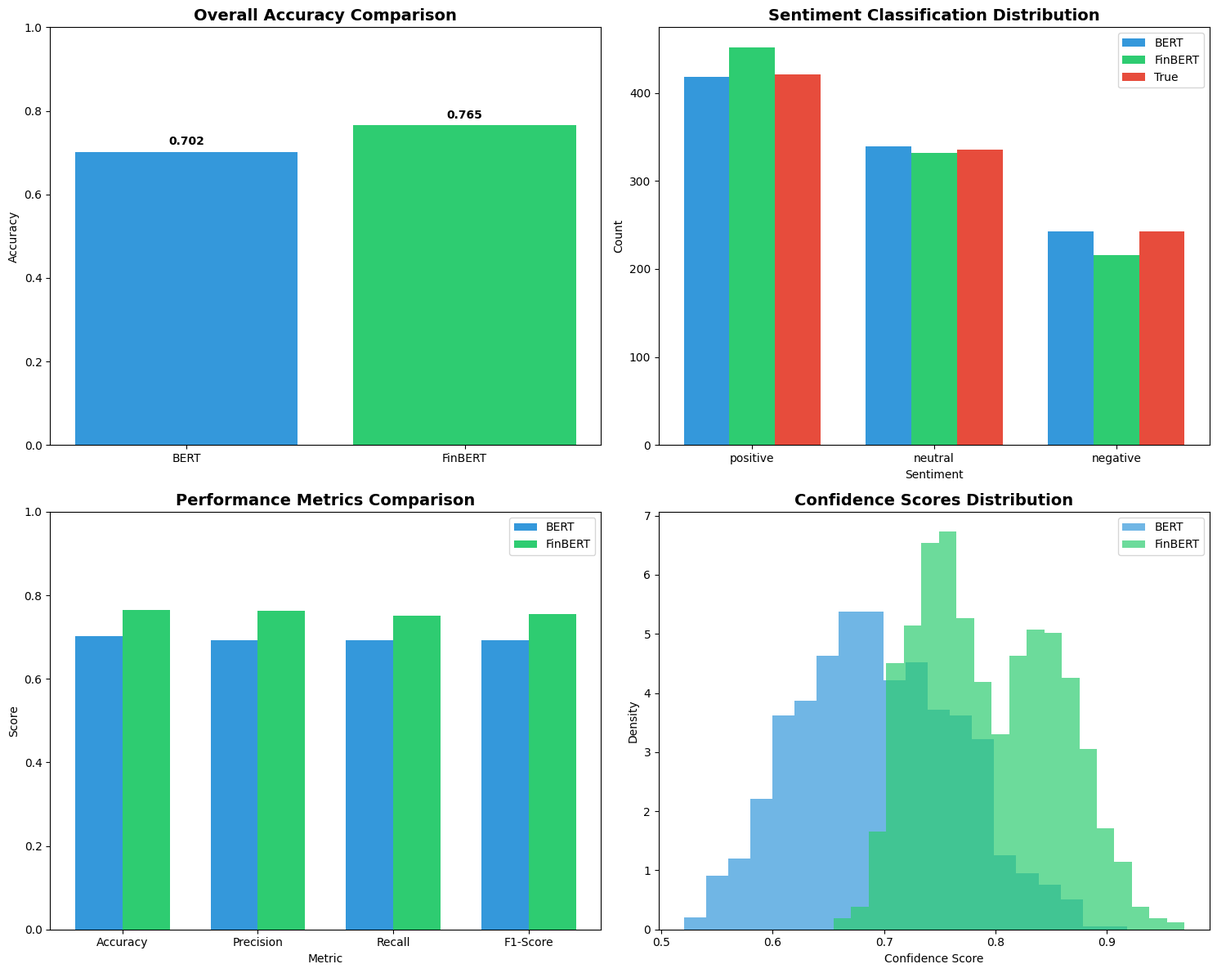
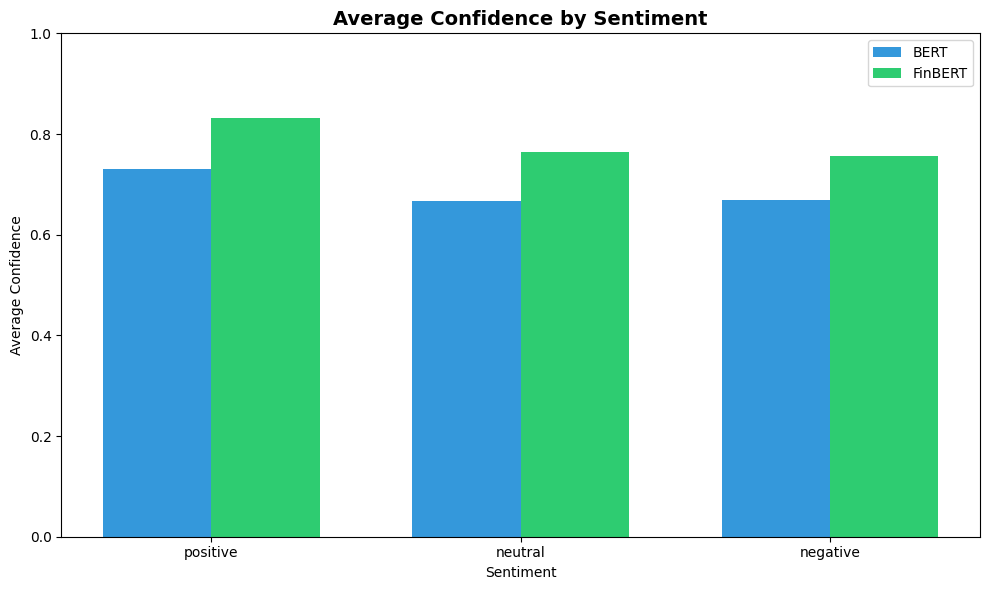

Source code (Python) for these figures, in order:
import numpy as np
import matplotlib.pyplot as plt
from collections import Counter
import warnings
warnings.filterwarnings('ignore')

np.random.seed(42)

def generate_synthetic_data(n_samples=1000):
    sentiments = ['positive', 'neutral', 'negative']
    sentiment_weights = [0.4, 0.35, 0.25]
    
    true_sentiments = np.random.choice(sentiments, size=n_samples, p=sentiment_weights)
    
    bert_predictions = []
    bert_confidence = []
    
    for sentiment in true_sentiments:
        if sentiment == 'positive':
            pred_probs = [0.75, 0.15, 0.10]
        elif sentiment == 'neutral':
            pred_probs = [0.20, 0.65, 0.15]
        else:
            pred_probs = [0.15, 0.20, 0.65]
        
        noise = np.random.normal(0, 0.05, 3)
        pred_probs = np.array(pred_probs) + noise
        pred_probs = np.clip(pred_probs, 0, 1)
        pred_probs = pred_probs / pred_probs.sum()
        
        pred_sentiment = np.random.choice(sentiments, p=pred_probs)
        confidence = pred_probs.max()
        
        bert_predictions.append(pred_sentiment)
        bert_confidence.append(confidence)
    
    finbert_predictions = []
    finbert_confidence = []
    
    for sentiment in true_sentiments:
        if sentiment == 'positive':
            pred_probs = [0.85, 0.10, 0.05]
        elif sentiment == 'neutral':
            pred_probs = [0.15, 0.75, 0.10]
        else:
            pred_probs = [0.10, 0.15, 0.75]
        
        noise = np.random.normal(0, 0.03, 3)
        pred_probs = np.array(pred_probs) + noise
        pred_probs = np.clip(pred_probs, 0, 1)
        pred_probs = pred_probs / pred_probs.sum()
        
        pred_sentiment = np.random.choice(sentiments, p=pred_probs)
        confidence = pred_probs.max()
        
        finbert_predictions.append(pred_sentiment)
        finbert_confidence.append(confidence)
    
    return {
        'true_sentiments': true_sentiments,
        'bert_predictions': bert_predictions,
        'bert_confidence': bert_confidence,
        'finbert_predictions': finbert_predictions,
        'finbert_confidence': finbert_confidence
    }

def calculate_accuracy(true_labels, predictions):
    correct = sum(1 for t, p in zip(true_labels, predictions) if t == p)
    return correct / len(true_labels)

def calculate_precision_recall_f1(true_labels, predictions):
    sentiments = ['positive', 'neutral', 'negative']
    precision_scores = []
    recall_scores = []
    f1_scores = []
    
    for sentiment in sentiments:
        true_positives = sum(1 for t, p in zip(true_labels, predictions) if t == sentiment and p == sentiment)
        predicted_positives = sum(1 for p in predictions if p == sentiment)
        actual_positives = sum(1 for t in true_labels if t == sentiment)
        
        precision = true_positives / predicted_positives if predicted_positives > 0 else 0
        recall = true_positives / actual_positives if actual_positives > 0 else 0
        f1 = 2 * precision * recall / (precision + recall) if (precision + recall) > 0 else 0
        
        precision_scores.append(precision)
        recall_scores.append(recall)
        f1_scores.append(f1)
    
    avg_precision = np.mean(precision_scores)
    avg_recall = np.mean(recall_scores)
    avg_f1 = np.mean(f1_scores)
    
    return avg_precision, avg_recall, avg_f1

def calculate_metrics(true_labels, predictions):
    accuracy = calculate_accuracy(true_labels, predictions)
    precision, recall, f1 = calculate_precision_recall_f1(true_labels, predictions)
    
    return {
        'accuracy': accuracy,
        'precision': precision,
        'recall': recall,
        'f1_score': f1
    }

def create_visualizations(data, bert_metrics, finbert_metrics):
    plt.style.use('default')
    fig, axes = plt.subplots(2, 2, figsize=(15, 12))
    
    models = ['BERT', 'FinBERT']
    accuracies = [bert_metrics['accuracy'], finbert_metrics['accuracy']]
    
    bars = axes[0, 0].bar(models, accuracies, color=['#3498db', '#2ecc71'])
    axes[0, 0].set_title('Overall Accuracy Comparison', fontsize=14, fontweight='bold')
    axes[0, 0].set_ylabel('Accuracy')
    axes[0, 0].set_ylim(0, 1)
    
    for bar, acc in zip(bars, accuracies):
        axes[0, 0].text(bar.get_x() + bar.get_width()/2, bar.get_height() + 0.01, 
                        f'{acc:.3f}', ha='center', va='bottom', fontweight='bold')
    
    bert_counts = Counter(data['bert_predictions'])
    finbert_counts = Counter(data['finbert_predictions'])
    true_counts = Counter(data['true_sentiments'])
    
    sentiments = ['positive', 'neutral', 'negative']
    bert_values = [bert_counts.get(s, 0) for s in sentiments]
    finbert_values = [finbert_counts.get(s, 0) for s in sentiments]
    true_values = [true_counts.get(s, 0) for s in sentiments]
    
    x = np.arange(len(sentiments))
    width = 0.25
    
    axes[0, 1].bar(x - width, bert_values, width, label='BERT', color='#3498db')
    axes[0, 1].bar(x, finbert_values, width, label='FinBERT', color='#2ecc71')
    axes[0, 1].bar(x + width, true_values, width, label='True', color='#e74c3c')
    
    axes[0, 1].set_title('Sentiment Classification Distribution', fontsize=14, fontweight='bold')
    axes[0, 1].set_ylabel('Count')
    axes[0, 1].set_xlabel('Sentiment')
    axes[0, 1].set_xticks(x)
    axes[0, 1].set_xticklabels(sentiments)
    axes[0, 1].legend()
    
    metrics = ['Accuracy', 'Precision', 'Recall', 'F1-Score']
    bert_values = [bert_metrics['accuracy'], bert_metrics['precision'], 
                   bert_metrics['recall'], bert_metrics['f1_score']]
    finbert_values = [finbert_metrics['accuracy'], finbert_metrics['precision'], 
                      finbert_metrics['recall'], finbert_metrics['f1_score']]
    
    x = np.arange(len(metrics))
    width = 0.35
    
    axes[1, 0].bar(x - width/2, bert_values, width, label='BERT', color='#3498db')
    axes[1, 0].bar(x + width/2, finbert_values, width, label='FinBERT', color='#2ecc71')
    
    axes[1, 0].set_title('Performance Metrics Comparison', fontsize=14, fontweight='bold')
    axes[1, 0].set_ylabel('Score')
    axes[1, 0].set_xlabel('Metric')
    axes[1, 0].set_xticks(x)
    axes[1, 0].set_xticklabels(metrics)
    axes[1, 0].legend()
    axes[1, 0].set_ylim(0, 1)
    
    axes[1, 1].hist(data['bert_confidence'], bins=20, alpha=0.7, label='BERT', color='#3498db', density=True)
    axes[1, 1].hist(data['finbert_confidence'], bins=20, alpha=0.7, label='FinBERT', color='#2ecc71', density=True)
    axes[1, 1].set_title('Confidence Scores Distribution', fontsize=14, fontweight='bold')
    axes[1, 1].set_xlabel('Confidence Score')
    axes[1, 1].set_ylabel('Density')
    axes[1, 1].legend()
    
    plt.tight_layout()
    plt.savefig('bert_finbert_comparison.png', dpi=300, bbox_inches='tight')
    plt.close()
    
    fig, ax = plt.subplots(figsize=(10, 6))
    
    bert_sentiment_confidence = {}
    finbert_sentiment_confidence = {}
    
    for sentiment in ['positive', 'neutral', 'negative']:
        bert_confidences = [data['bert_confidence'][i] for i, pred in enumerate(data['bert_predictions']) if pred == sentiment]
        finbert_confidences = [data['finbert_confidence'][i] for i, pred in enumerate(data['finbert_predictions']) if pred == sentiment]
        
        bert_sentiment_confidence[sentiment] = np.mean(bert_confidences) if bert_confidences else 0
        finbert_sentiment_confidence[sentiment] = np.mean(finbert_confidences) if finbert_confidences else 0
    
    x = np.arange(len(['positive', 'neutral', 'negative']))
    width = 0.35
    
    ax.bar(x - width/2, list(bert_sentiment_confidence.values()), width, label='BERT', color='#3498db')
    ax.bar(x + width/2, list(finbert_sentiment_confidence.values()), width, label='FinBERT', color='#2ecc71')
    
    ax.set_title('Average Confidence by Sentiment', fontsize=14, fontweight='bold')
    ax.set_ylabel('Average Confidence')
    ax.set_xlabel('Sentiment')
    ax.set_xticks(x)
    ax.set_xticklabels(['positive', 'neutral', 'negative'])
    ax.legend()
    ax.set_ylim(0, 1)
    
    plt.tight_layout()
    plt.savefig('confidence_by_sentiment.png', dpi=300, bbox_inches='tight')
    plt.close()

def main():
    data = generate_synthetic_data(1000)
    
    bert_metrics = calculate_metrics(data['true_sentiments'], data['bert_predictions'])
    finbert_metrics = calculate_metrics(data['true_sentiments'], data['finbert_predictions'])
    
    create_visualizations(data, bert_metrics, finbert_metrics)
    
    print("BERT Metrics:")
    for metric, value in bert_metrics.items():
        print(f"{metric}: {value:.4f}")
    
    print("\nFinBERT Metrics:")
    for metric, value in finbert_metrics.items():
        print(f"{metric}: {value:.4f}")
    
    print("\nAverage Confidence Scores:")
    print(f"BERT: {np.mean(data['bert_confidence']):.4f}")
    print(f"FinBERT: {np.mean(data['finbert_confidence']):.4f}")
    
    return data, bert_metrics, finbert_metrics

if __name__ == "__main__":
    data, bert_metrics, finbert_metrics = main()
